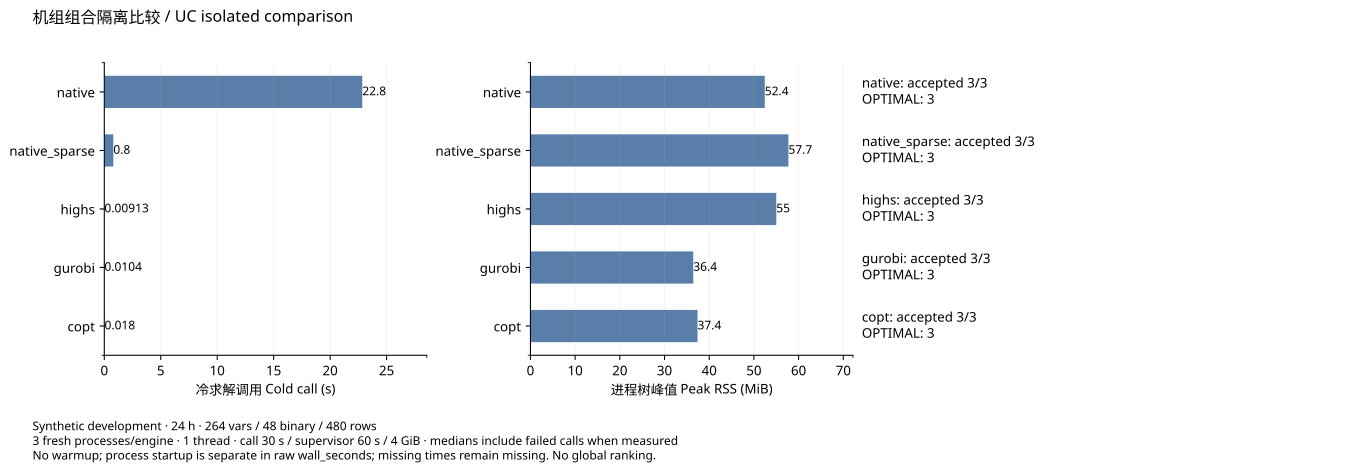

Values plotted in this chart, from the file beside it:
engine, attempts, accepted, statuses, median_call_seconds, median_rss_mib
native, 3, 3, {'OPTIMAL': 3}, 22.85, 52.43
native_sparse, 3, 3, {'OPTIMAL': 3}, 0.7995, 57.72
highs, 3, 3, {'OPTIMAL': 3}, 0.009133, 55.01
gurobi, 3, 3, {'OPTIMAL': 3}, 0.01043, 36.43
copt, 3, 3, {'OPTIMAL': 3}, 0.018, 37.38
